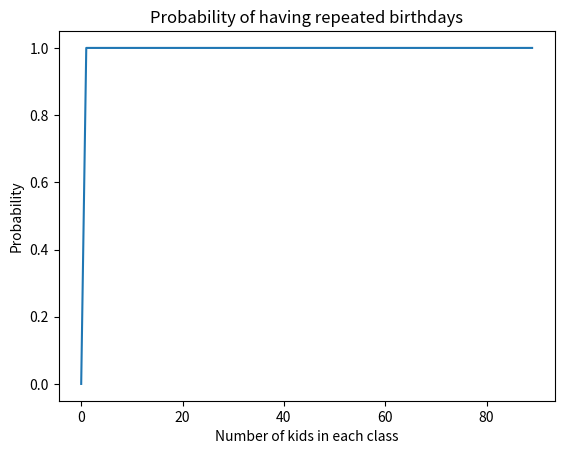

Recreate this plot in Python.
import math
import random
import numpy as np
import matplotlib.pyplot as plt
from numpy.core.fromnumeric import sort
# PHYS 416 HW1

def Quanta_Box():
    N1 = 300;
    N2 = 200;

    def Omega(q, N):
        return math.factorial(q + N - 1) / (math.factorial(q) * math.factorial(N - 1))

    data = [0] * 101
    data1 = [0] * 101
    data2 = [0] * 101

    qT = 100
    temp = 0
    m = 4.48e-26
    h_bar = 1.0545e-34
    kb = 1.38e-23

    temp1 = []
    temp2 = []

    for i in range(1, qT):
        data[i] = np.log(Omega(i, N1) * Omega(qT - i, N2))
        data1[i] = np.log(Omega(i, N1))
        data2[i] = np.log(Omega(qT - i, N2))
        ds1 = kb * (np.log(Omega(i, N1)) - np.log(Omega(i-1, N1)))
        ds2 = kb * (np.log(Omega(qT - i, N2)) - np.log(Omega(qT - i - 1, N2)))
        temp1 = temp1 + [h_bar*(8*math.sqrt(1/m))/ds1]
        temp2 = temp2 + [h_bar*(8*math.sqrt(1/m))/ds2]

    X = range(1, qT)

    print(max(data))
    print(data.index(max(data)))
    #for i in range(len(data)):
    #    if data[i] > .8 * max(data) / 2:
    #        if data[i] < 1.2 * max(data) / 2:
    #            print(i, data[i])


    plt.plot(X, temp1)
    plt.plot(X, temp2)
    plt.title('Temperature Plot')
    plt.xlabel('Quanta in Block 1')
    plt.ylabel('Temperature (K)')
    #plt.legend('ln(Omega1*Omgea2)', 'Ln(Omega1)', 'Ln(Omega2)')
    plt.show()


def Birthday():

    def BirthdayCoincidences(K, C):
        
        count = 0
        for classes in range(0, C):
            rando_list = []
            for i in range(0, K):
                rando_list.append(random.randint(0, 2^32))
            sroted = sort(rando_list)
            for j in range(1, len(sroted)):
                if sroted[j] - sroted[j-1] == 0:
                    count += 1
                    break
        
        return count / C

    kiddos = 90
    kiddo_list = [0] * kiddos 
    N = 1
    for what in range(0, N):
        for k in range(0, kiddos):
            print(k)
            kiddo_list[k] += BirthdayCoincidences(k*1000, 10) / N


    plt.plot(range(0, kiddos), kiddo_list)
    plt.title('Probability of having repeated birthdays')
    plt.xlabel('Number of kids in each class')
    plt.ylabel('Probability')
    plt.show()

print(0.49, 'At 75000')
print(0.50, 'At 75500')
print(0.47, 'At 76000')
print(0.49, 'At 76500')

Birthday()

print(0.49, 'At 75000')
print(0.50, 'At 75500')
print(0.47, 'At 76000')
print(0.49, 'At 76500')